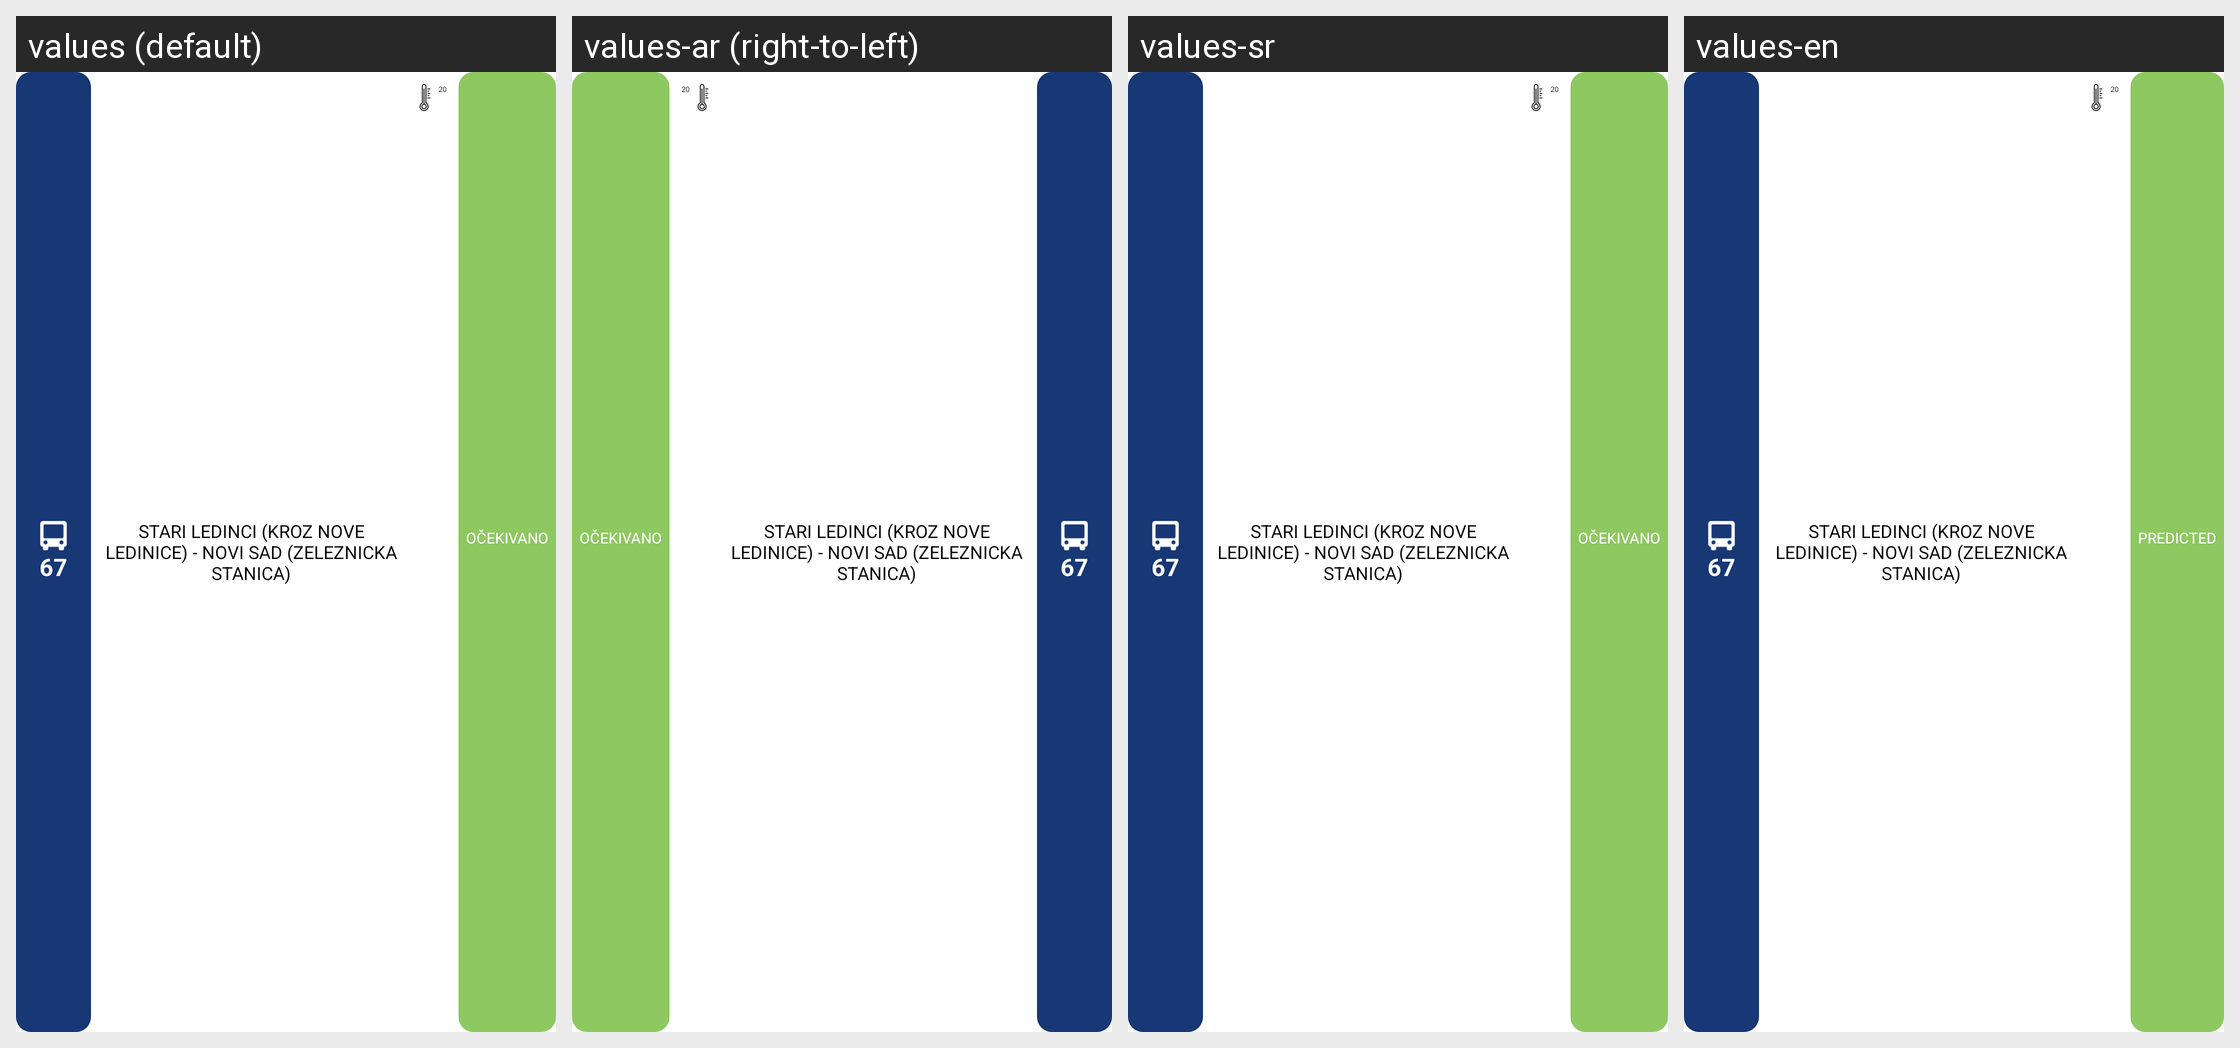

For this localized Android screen grid, give each drawn string resource with its value in every locale shown.
Android screen res/layout/arrival_item_v4.xml rendered under 4 locales, left to right: values (default), values-ar (right-to-left), values-sr, values-en. Device: Nexus 5 (rendered at 1080×1920; each locale shown at half size, 540×960, under a caption strip naming it); theme AppThemeMaterial.
Other locales in the repository, not shown: values-af, values-am, values-as, values-az, values-be, values-bg, values-bn, values-bo-rCN, values-bs, values-ca, values-cs, values-da, values-de, values-el, values-en-rAU, values-en-rGB, values-es, values-es-rUS, values-et, values-eu, values-fa, values-fi, values-fr, values-fr-rCA, values-gl, values-gu, values-hi, values-hr, values-hu, values-hy, values-in, values-is, values-it, values-iw, values-ja, values-ka, values-kk, values-km, values-kn, values-ko, values-ky, values-lo, values-lt, values-lv, values-mai, values-mi, values-mk, values-ml, values-mn, values-mr, values-ms, values-my, values-nb, values-ne, values-nl, values-or, values-pa, values-pl, values-pt, values-pt-rBR, values-pt-rPT, values-ro, values-ru, values-si, values-sk, values-sl, values-sq, values-sr-rRS, values-sv, values-sw, values-ta, values-te, values-th, values-tl, values-tr, values-ug, values-uk, values-ur, values-uz, values-vi, values-zh-rCN, values-zh-rHK, values-zh-rTW, values-zu.
Strings drawn on this screen, with the default value and each locale's value (text and hints the layout hard-codes, and strings that could not be matched under every locale, appear in the picture but are not listed):

timetable_time
  values: Planirano
  values-ar: Planirano  [not translated; the default value is used]
  values-sr: Planirano
  values-en: Planned

predicted_time
  values: Očekivano
  values-ar: Očekivano  [not translated; the default value is used]
  values-sr: Očekivano
  values-en: Predicted
